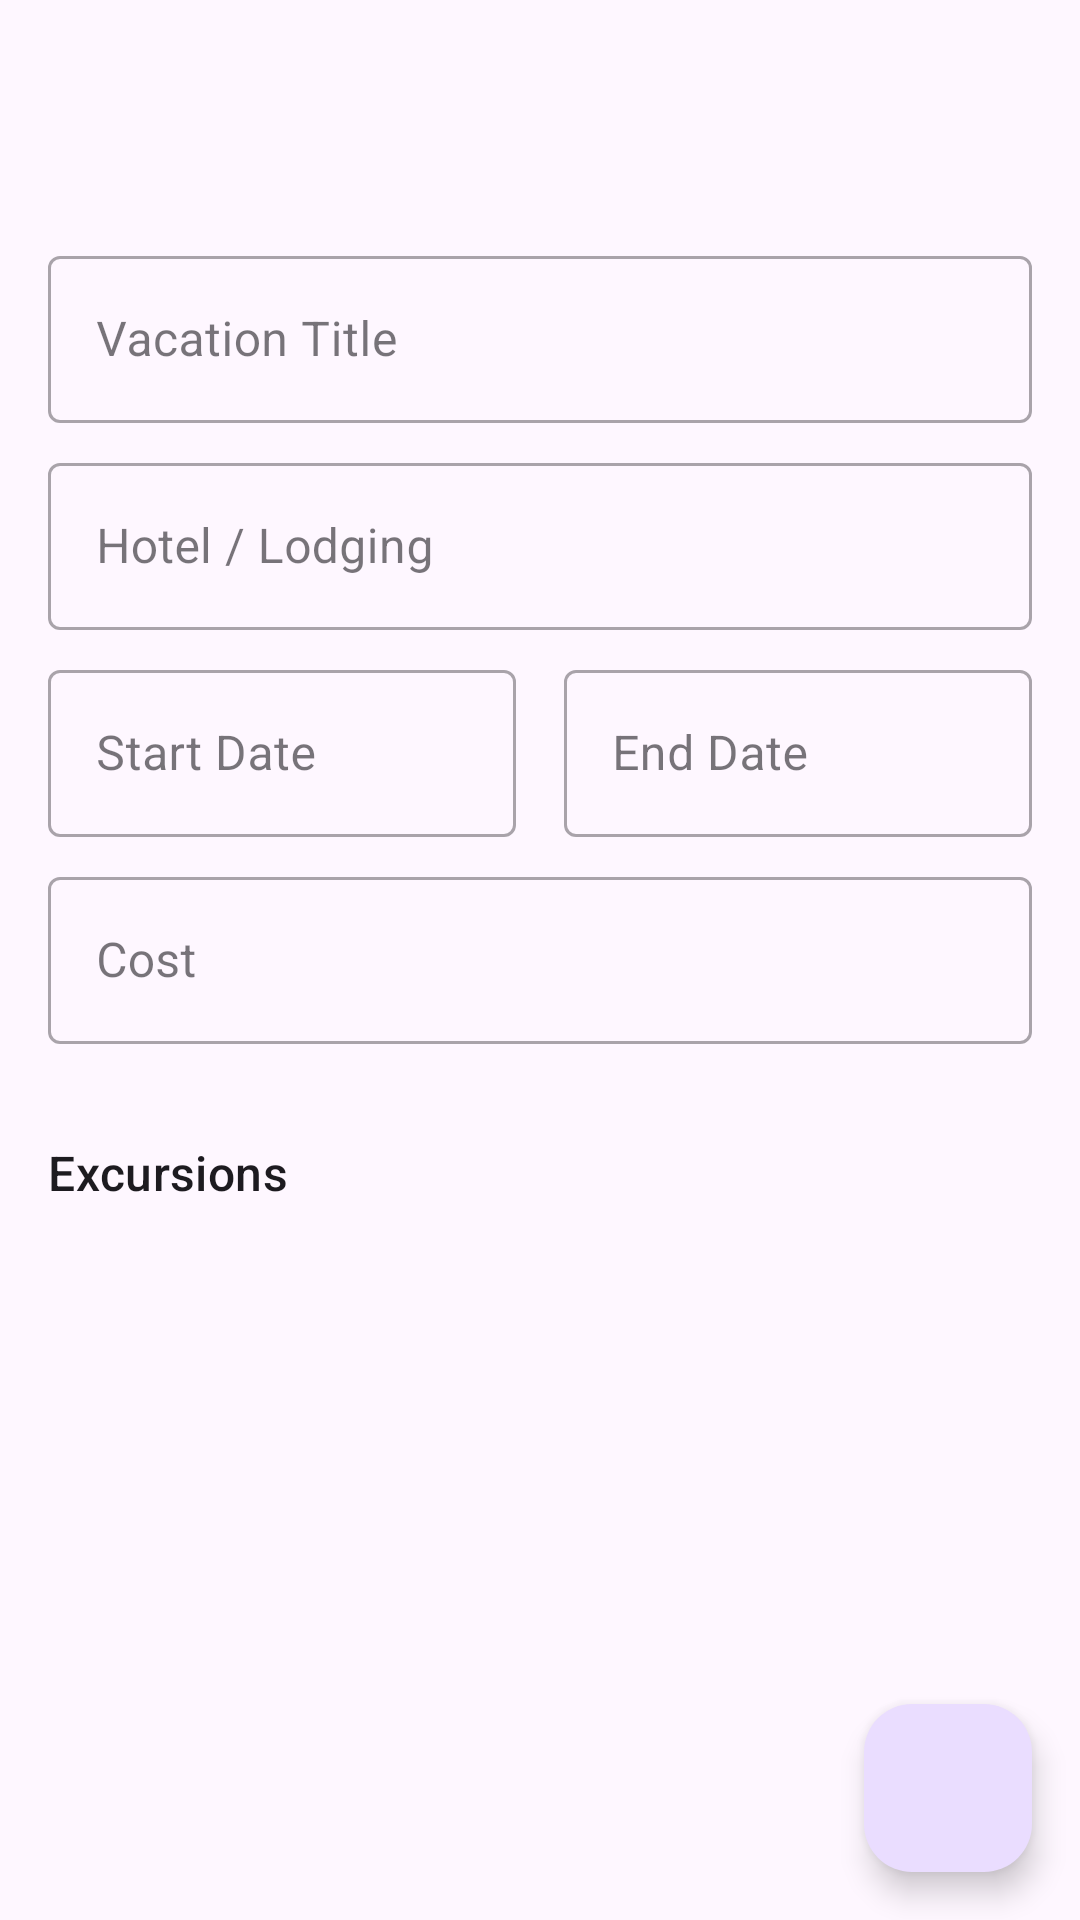

Here is an Android app screen rendered from its layout file. Give the layout XML and the strings, colors and styles it references.
<!-- AndroidManifest.xml: application theme Theme.D308VacationPlanner -->
<!-- res/layout/activity_vacation_edit.xml -->
<?xml version="1.0" encoding="utf-8"?>
<androidx.constraintlayout.widget.ConstraintLayout xmlns:android="http://schemas.android.com/apk/res/android"
    xmlns:app="http://schemas.android.com/apk/res-auto"
    xmlns:tools="http://schemas.android.com/tools"
    android:id="@+id/main"
    android:layout_width="match_parent"
    android:layout_height="match_parent"
    tools:context=".UI.EditVacation">


    <include
        android:id="@+id/my_toolbar"
        layout="@layout/toolbar_layout"
        app:layout_constraintEnd_toEndOf="parent"
        app:layout_constraintStart_toStartOf="parent"
        app:layout_constraintTop_toTopOf="parent" />



    <ScrollView
        android:id="@+id/scrollView"
        android:layout_width="0dp"
        android:layout_height="wrap_content"
        app:layout_constraintEnd_toEndOf="parent"
        app:layout_constraintStart_toStartOf="parent"
        app:layout_constraintTop_toBottomOf="@id/my_toolbar">

        <LinearLayout
            android:layout_width="match_parent"
            android:layout_height="wrap_content"
            android:orientation="vertical"
            android:padding="16dp">

            <com.google.android.material.textfield.TextInputLayout
                android:layout_width="match_parent"
                android:layout_height="wrap_content"
                style="@style/Widget.MaterialComponents.TextInputLayout.OutlinedBox">

                <com.google.android.material.textfield.TextInputEditText
                    android:id="@+id/title_text"
                    android:layout_width="match_parent"
                    android:layout_height="wrap_content"
                    android:hint="Vacation Title" />
            </com.google.android.material.textfield.TextInputLayout>

            <com.google.android.material.textfield.TextInputLayout
                android:layout_width="match_parent"
                android:layout_height="wrap_content"
                android:layout_marginTop="8dp"
                style="@style/Widget.MaterialComponents.TextInputLayout.OutlinedBox">

                <com.google.android.material.textfield.TextInputEditText
                    android:id="@+id/hotel_text"
                    android:layout_width="match_parent"
                    android:layout_height="wrap_content"
                    android:hint="Hotel / Lodging" />
            </com.google.android.material.textfield.TextInputLayout>

            <LinearLayout
                android:layout_width="match_parent"
                android:layout_height="wrap_content"
                android:layout_marginTop="8dp"
                android:baselineAligned="false"
                android:orientation="horizontal">

                <com.google.android.material.textfield.TextInputLayout
                    android:layout_width="0dp"
                    android:layout_height="wrap_content"
                    android:layout_weight="1"
                    android:layout_marginEnd="8dp"
                    style="@style/Widget.MaterialComponents.TextInputLayout.OutlinedBox">

                <com.google.android.material.textfield.TextInputEditText
                    android:id="@+id/edit_text_start_date"
                    android:layout_width="match_parent"
                    android:layout_height="wrap_content"
                    android:hint="Start Date"
                    android:focusable="false"
                    android:clickable="true" />
                </com.google.android.material.textfield.TextInputLayout>

                <com.google.android.material.textfield.TextInputLayout
                    android:layout_width="0dp"
                    android:layout_height="wrap_content"
                    android:layout_weight="1"
                    android:layout_marginStart="8dp"
                    style="@style/Widget.MaterialComponents.TextInputLayout.OutlinedBox">

                    <com.google.android.material.textfield.TextInputEditText
                        android:id="@+id/edit_text_end_date"
                        android:layout_width="match_parent"
                        android:layout_height="wrap_content"
                        android:hint="End Date"
                        android:focusable="false"
                        android:clickable="true" />
                </com.google.android.material.textfield.TextInputLayout>
            </LinearLayout>

            <com.google.android.material.textfield.TextInputLayout
                android:layout_width="match_parent"
                android:layout_height="wrap_content"
                android:layout_marginTop="8dp"
                style="@style/Widget.MaterialComponents.TextInputLayout.OutlinedBox">

                <com.google.android.material.textfield.TextInputEditText
                    android:id="@+id/edit_text_cost"
                    android:layout_width="match_parent"
                    android:layout_height="wrap_content"
                    android:hint="Cost"
                    android:inputType="numberDecimal" />
            </com.google.android.material.textfield.TextInputLayout>

        </LinearLayout>
    </ScrollView>


    <TextView
        android:id="@+id/excursions_header"
        android:layout_width="wrap_content"
        android:layout_height="wrap_content"
        android:text="Excursions"
        android:textAppearance="?attr/textAppearanceTitleMedium"
        android:layout_marginStart="16dp"
        android:layout_marginTop="16dp"
        app:layout_constraintStart_toStartOf="parent"
        app:layout_constraintTop_toBottomOf="@id/scrollView" />

    
    <androidx.recyclerview.widget.RecyclerView
        android:id="@+id/excursionRecyclerView"
        android:layout_width="0dp"
        android:layout_height="0dp"
        android:layout_margin="16dp"
        app:layout_constraintBottom_toTopOf="@id/floatingActionButton"
        app:layout_constraintEnd_toEndOf="parent"
        app:layout_constraintStart_toStartOf="parent"
        app:layout_constraintTop_toBottomOf="@id/excursions_header"
        tools:listitem="@layout/excursion_list_item"/>

    
    <com.google.android.material.floatingactionbutton.FloatingActionButton
        android:id="@+id/floatingActionButton"
        android:layout_width="wrap_content"
        android:layout_height="wrap_content"
        android:layout_marginEnd="16dp"
        android:layout_marginBottom="16dp"
        android:clickable="true"
        android:contentDescription="Add new excursion"
        app:layout_constraintBottom_toBottomOf="parent"
        app:layout_constraintEnd_toEndOf="parent"
        app:srcCompat="@drawable/baseline_add_24" />

</androidx.constraintlayout.widget.ConstraintLayout>
<!-- res/layout/toolbar_layout.xml (included above) -->
<?xml version="1.0" encoding="utf-8"?>
<androidx.appcompat.widget.Toolbar xmlns:android="http://schemas.android.com/apk/res/android"
xmlns:app="http://schemas.android.com/apk/res-auto"
android:id="@+id/my_toolbar"
android:layout_width="match_parent"
android:layout_height="?attr/actionBarSize">

</androidx.appcompat.widget.Toolbar>
<!-- res/layout/excursion_list_item.xml (included above) -->
<?xml version="1.0" encoding="utf-8"?>
<androidx.cardview.widget.CardView xmlns:android="http://schemas.android.com/apk/res/android"
    xmlns:app="http://schemas.android.com/apk/res-auto"
    android:layout_width="match_parent"
    android:layout_height="wrap_content"
    app:cardCornerRadius="8dp"
    app:cardElevation="4dp"
    app:cardUseCompatPadding="true">


    <LinearLayout
        android:layout_width="match_parent"
        android:layout_height="wrap_content"
        android:orientation="vertical"
        android:padding="16dp">

        
        <TextView
            android:id="@+id/textView_excursion_name"
            android:layout_width="wrap_content"
            android:layout_height="wrap_content"
            android:text="Excursion Title"
            android:textAppearance="?attr/textAppearanceListItem"
            android:textStyle="bold" />

        <TextView
            android:id="@+id/textView_excursion_date"
            android:layout_width="wrap_content"
            android:layout_height="wrap_content"
            android:layout_marginTop="4dp"
            android:text="Excursion Date"
            android:textAppearance="?attr/textAppearanceCaption"
            android:textColor="?android:attr/textColorSecondary" />
        
        <TextView
            android:id="@+id/textView_excursion_cost"
            android:layout_width="wrap_content"
            android:layout_height="wrap_content"
            android:layout_marginTop="4dp"
            android:text="Cost"
            android:textAppearance="?attr/textAppearanceCaption"
            android:textColor="?android:attr/textColorSecondary"
            android:layout_gravity="end" />

    </LinearLayout>

</androidx.cardview.widget.CardView>
<!-- resources referenced by this layout -->
<resources>
  <style name="Theme.D308VacationPlanner" parent="Base.Theme.D308VacationPlanner" />
  <style name="Base.Theme.D308VacationPlanner" parent="Theme.Material3.DayNight">
          
          
      </style>
</resources>
